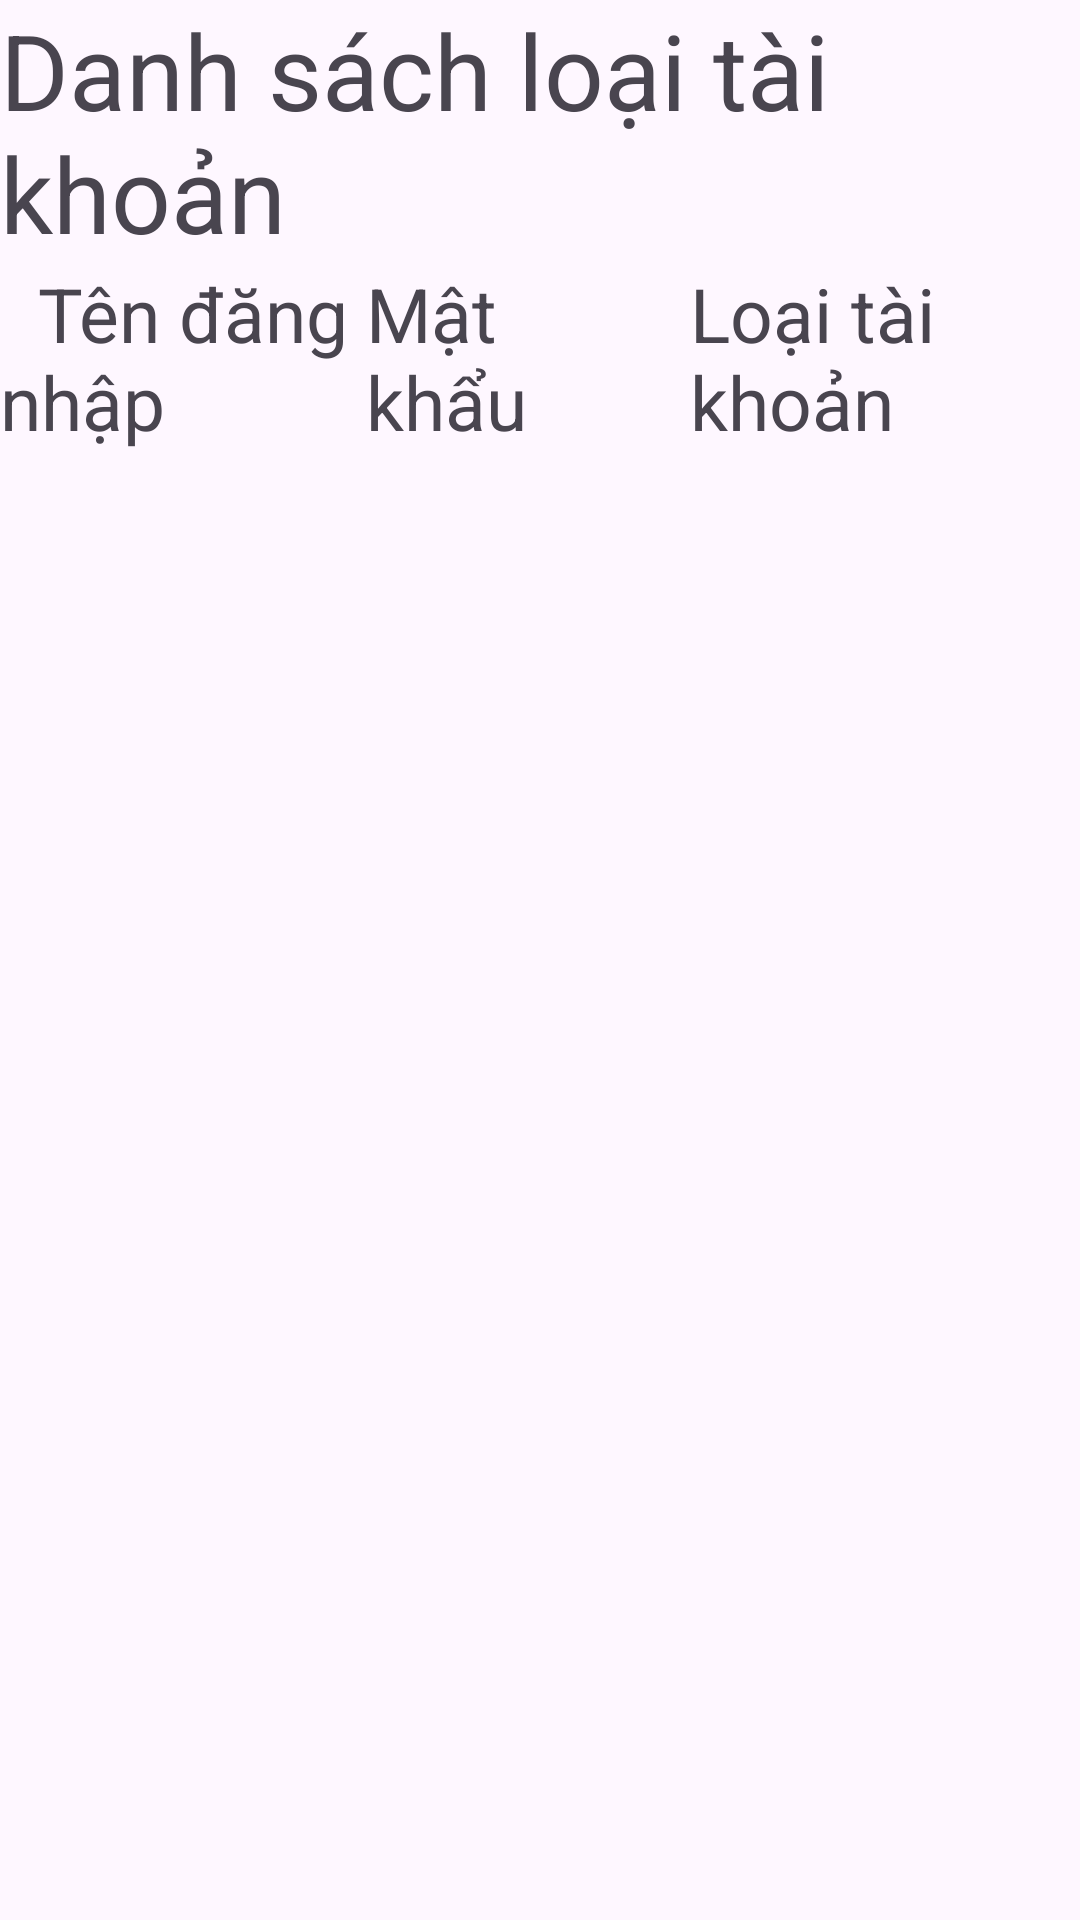

Layout XML and referenced resources for this Android screen:
<!-- AndroidManifest.xml: application theme Theme.SOH -->
<!-- res/layout/activity_admin_account.xml -->
<?xml version="1.0" encoding="utf-8"?>
<LinearLayout xmlns:android="http://schemas.android.com/apk/res/android"
    android:layout_width="match_parent"
    android:layout_height="match_parent"
    android:orientation="vertical">

    <LinearLayout
        android:layout_width="match_parent"
        android:layout_height="wrap_content"
        android:orientation="vertical">

        <TextView
            android:id="@+id/textView21"
            android:layout_width="match_parent"
            android:layout_height="wrap_content"
            android:text="Danh sách loại tài khoản"
            android:textSize="35dp" />

        <LinearLayout
            android:layout_width="match_parent"
            android:layout_height="match_parent"
            android:orientation="horizontal">

            <TextView
                android:id="@+id/textView33"
                android:layout_width="wrap_content"
                android:layout_height="wrap_content"
                android:layout_weight="1"
                android:text="  Tên đăng nhập"
                android:textSize="25dp" />

            <TextView
                android:id="@+id/textView7"
                android:layout_width="wrap_content"
                android:layout_height="wrap_content"
                android:layout_weight="1"
                android:text="Mật khẩu"
                android:textSize="25dp"
                android:translationX="-30dp"/>

            <TextView
                android:id="@+id/textView2"
                android:layout_width="wrap_content"
                android:layout_height="wrap_content"
                android:layout_weight="1"
                android:text="Loại tài khoản"
                android:textSize="25dp"/>

        </LinearLayout>

        <androidx.recyclerview.widget.RecyclerView
            android:id="@+id/rcvCashier"
            android:layout_width="match_parent"
            android:layout_height="680dp"
            android:layout_marginStart="10dp"
            android:layout_marginBottom="10dp" />

    </LinearLayout>

    <LinearLayout
        android:layout_width="match_parent"
        android:layout_height="wrap_content"
        android:orientation="horizontal">

        <Button
            android:id="@+id/btnInsertAccount"
            android:layout_width="wrap_content"
            android:layout_height="wrap_content"
            android:layout_gravity="center"
            android:layout_weight="1"
            android:onClick="GoToAddAccount"
            android:text="Thêm tài khoản "
            android:backgroundTint="#E8C5A3"
            android:alpha="1.0"/>

        <Button
            android:id="@+id/btnRefesh2"
            android:layout_width="wrap_content"
            android:layout_height="wrap_content"
            android:layout_gravity="center"
            android:layout_weight="1"
            android:onClick="GoToAdmin"
            android:text="Làm mới danh sách"
            android:backgroundTint="#E8C5A3"
            android:alpha="1.0"/>

        <Button
            android:id="@+id/btnBack"
            android:layout_width="wrap_content"
            android:layout_height="wrap_content"
            android:layout_gravity="center"
            android:layout_weight="1"
            android:onClick="BackToAdmin"
            android:text="Quay lại Admin"
            android:backgroundTint="#E8C5A3"
            android:alpha="1.0"/>

    </LinearLayout>

</LinearLayout>
<!-- resources referenced by this layout -->
<resources>
  <style name="Theme.SOH" parent="Base.Theme.SOH" />
  <style name="Base.Theme.SOH" parent="Theme.Material3.DayNight.NoActionBar">
          
          
      </style>
</resources>
